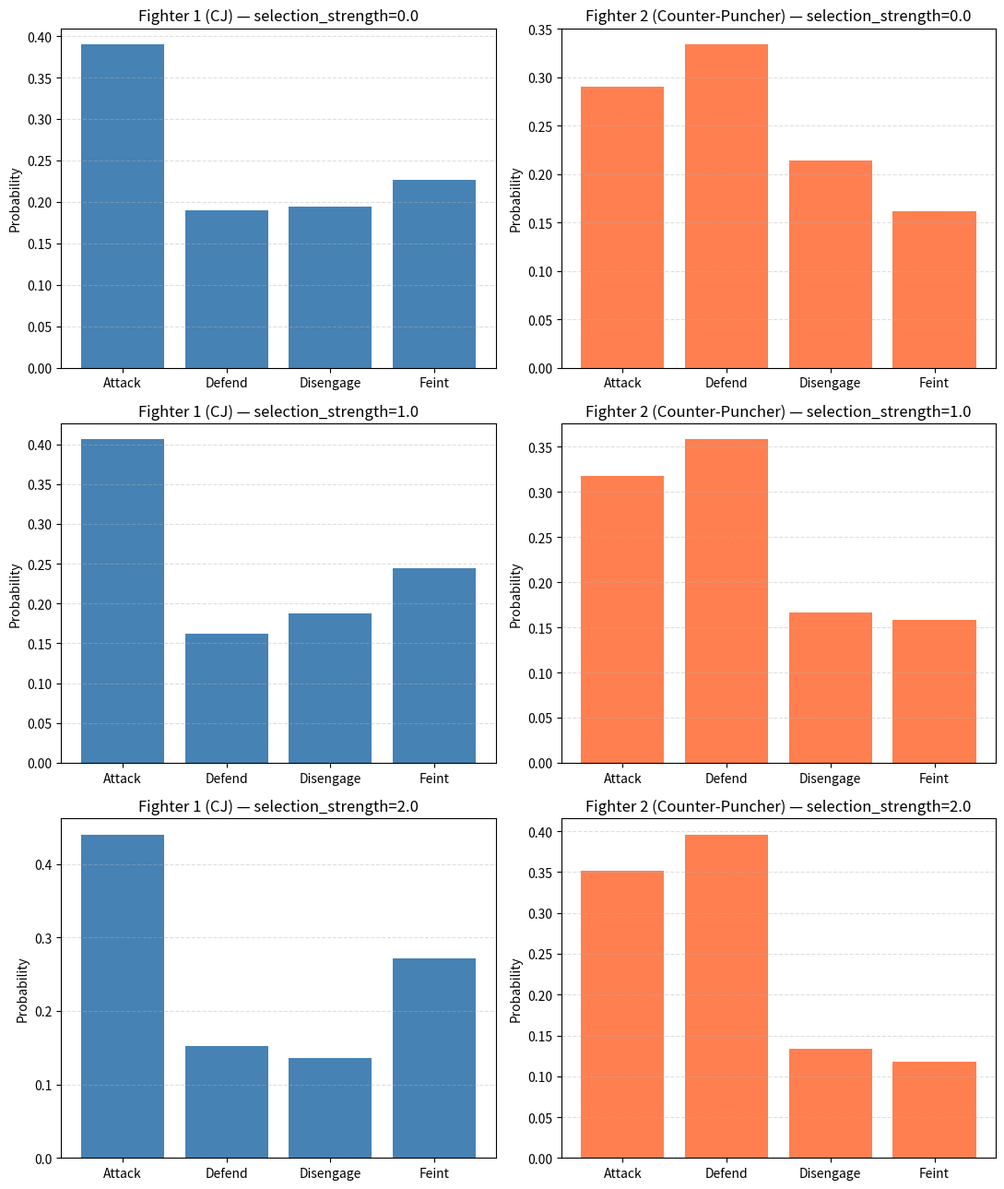
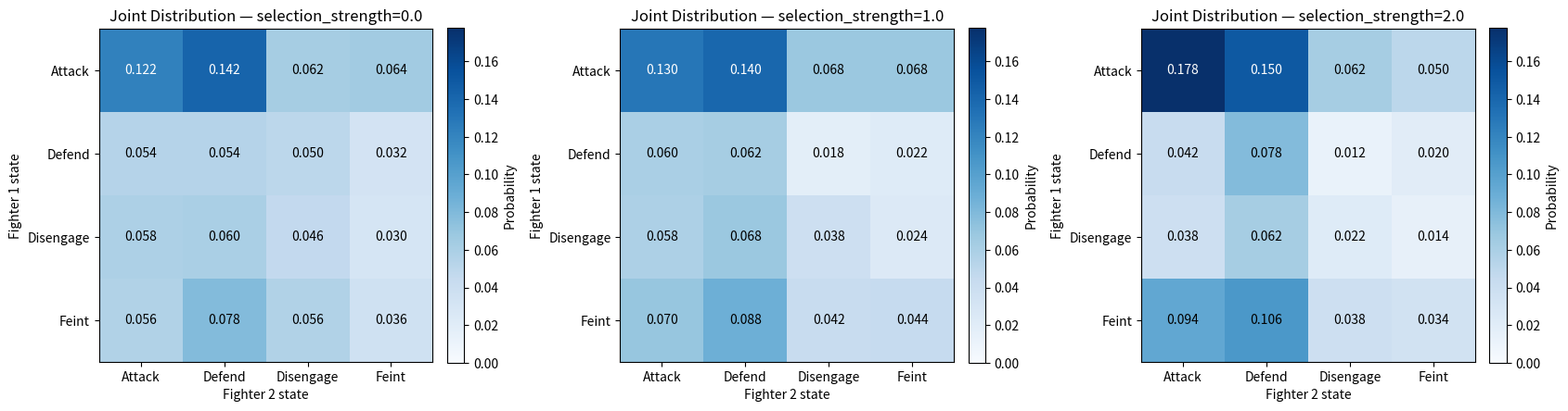
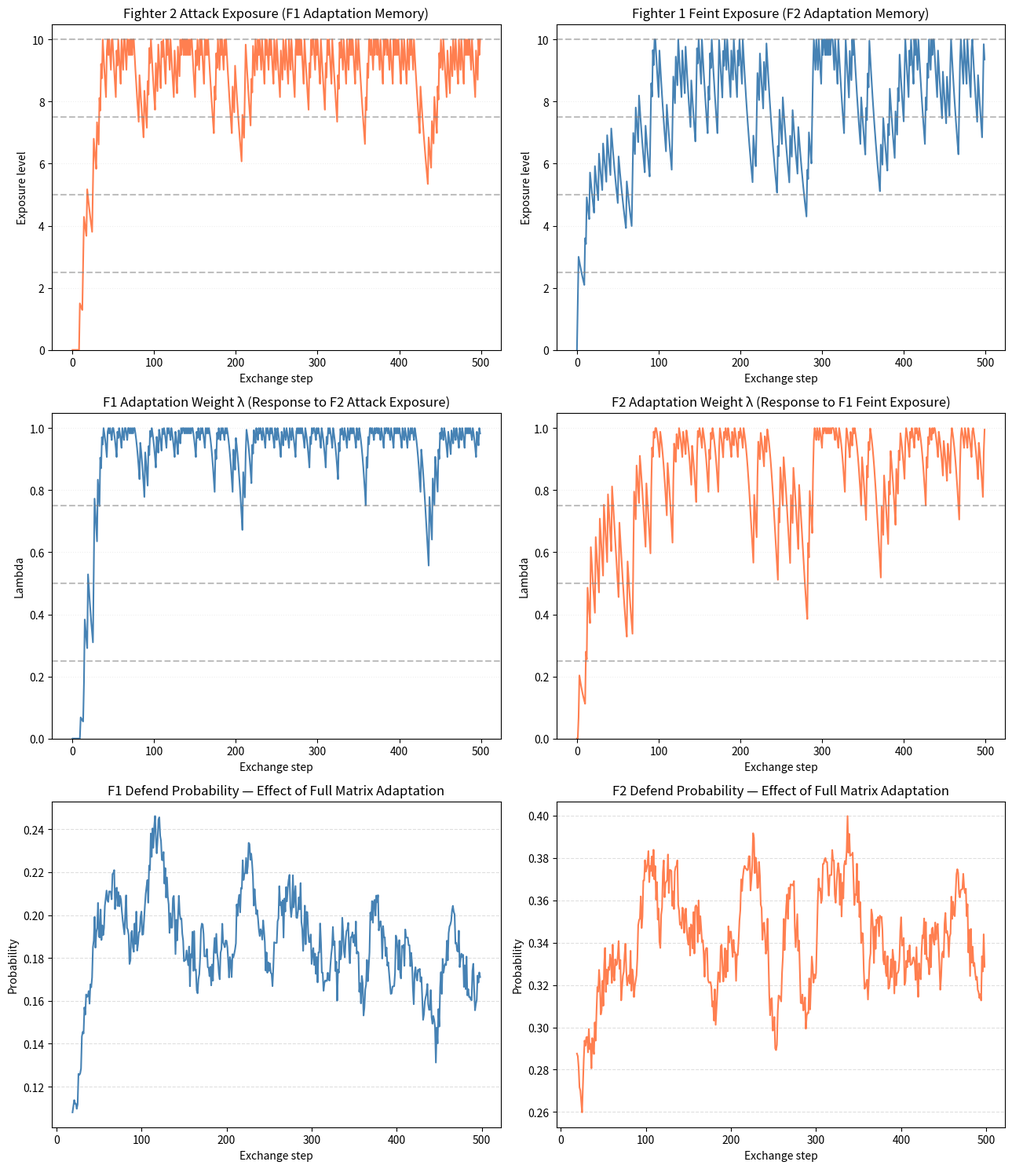
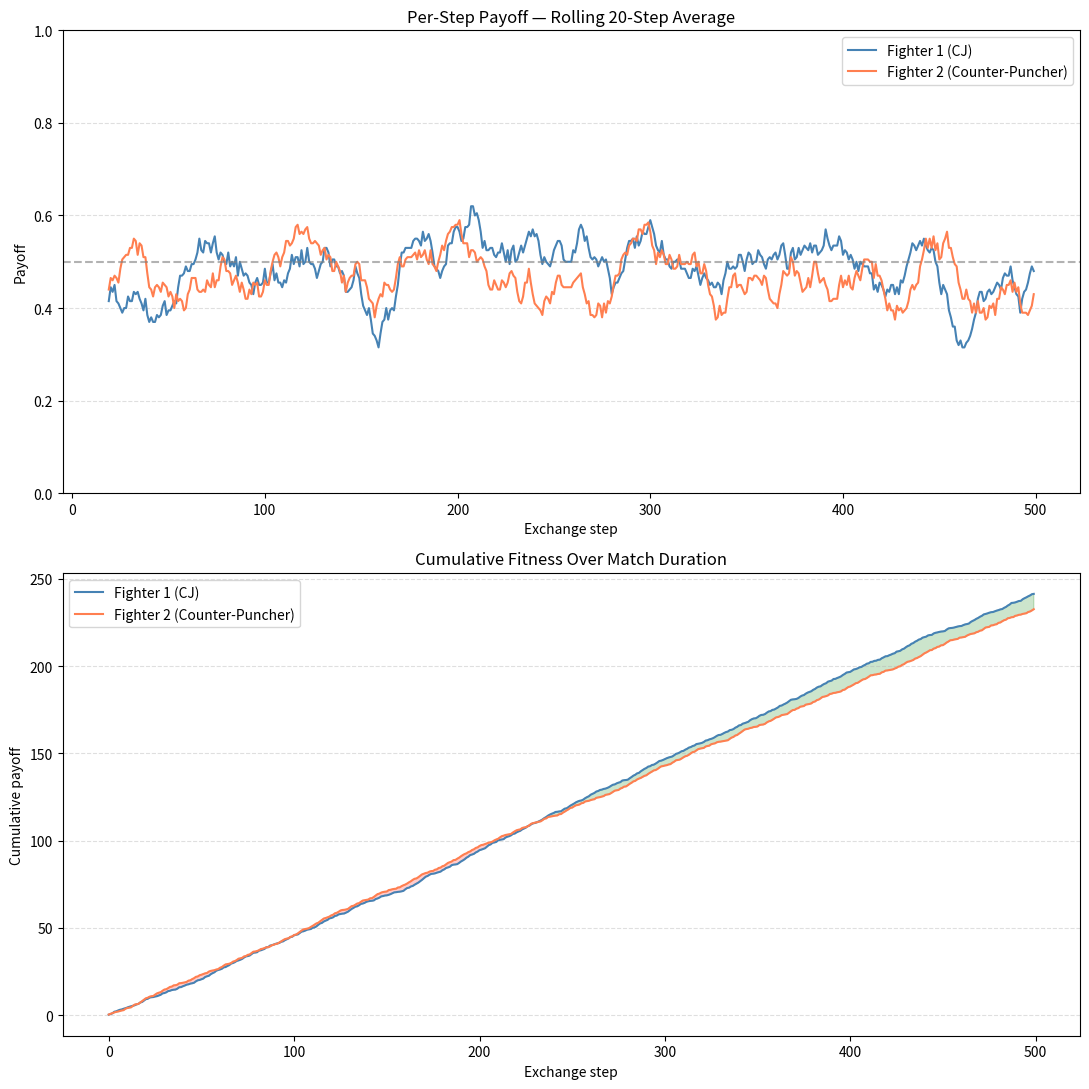

Here is the Python script that generated these plots, in order:
"""
Two-agent Markov chain model of a traditional point sparring exchange,
driven by Evolutionary Game Theory (EGT) replicator dynamics.

States (both fighters): Attack, Defend, Disengage, Feint

Fighter 1 (CJ) is an aggressive, timing-based blitzer: heavy feinter (cut kick
as a guard-breaker before a round kick combo), level-switches to confuse
defensive reads, and disengages strategically to reset timing rather than to
hide. He rarely sits in pure defend, always looking to counter or reset.

Fighter 2 is a patient counter-puncher working a Philly-shell-style stance: a
pump kick maps to Feint (a range finder, not a scoring tool), attacks
primarily off a defensive read, and rarely self-initiates from Disengage.

REPLICATOR DYNAMICS INTERACTION LAYER
--------------------------------------
Rather than nudging each fighter's base transition row with hand-tuned
adjustment deltas, each fighter's next-state probabilities are reshaped by
replicator dynamics: actions that pay off better against the opponent's
*current* state grow relatively more likely, and worse-paying actions shrink,
scaled by `selection_strength`. At `selection_strength = 0.0` this reduces
exactly to the unmodified base transition matrix.

ADAPTIVE TRANSITION MATRIX LAYER
---------------------------------
On top of the per-step EGT adjustment, each fighter accumulates "exposure" to
a specific opponent tell, decaying it when not reinforced:
  - f2_attack_exposure: how much F1 has been repeatedly exposed to F2 Attack.
  - f1_feint_exposure: how much F2 has been repeatedly exposed to F1 Feint.

Rather than nudging two states of the base matrix, exposure now drives a
convex blend of the ENTIRE base transition matrix toward a fully-adapted
target matrix (F1_ADAPTATION_MATRIX / F2_ADAPTATION_MATRIX) representing the
fighter's fully pattern-read strategic profile:

    P_new = (1 - lambda) * P_base + lambda * P_adaptation

lambda climbs from 0 (no adaptation, pure base matrix) to 1 (fully adapted)
along a smooth sigmoid of exposure, so the whole strategic profile shifts
gradually rather than two probabilities being pushed and pulled. This models
a fighter "learning" an opponent's tendency within a single sparring session,
and is loosely analogous to adaptive-immune priming and gradual phenotypic
switching under sustained selective pressure in mathematical oncology.
"""

import numpy as np
import pandas as pd
import matplotlib.pyplot as plt

STATES = ["Attack", "Defend", "Disengage", "Feint"]
N_STATES = len(STATES)
ATTACK, DEFEND, DISENGAGE, FEINT = range(N_STATES)

# Rows: current state. Columns: next state. Each row sums to 1.0.
F1_BASE = np.array([
    [0.25, 0.15, 0.35, 0.25],  # From Attack
    [0.45, 0.10, 0.25, 0.20],  # From Defend
    [0.30, 0.10, 0.20, 0.40],  # From Disengage
    [0.60, 0.08, 0.17, 0.15],  # From Feint
])

F2_BASE = np.array([
    [0.15, 0.30, 0.35, 0.20],  # From Attack
    [0.55, 0.15, 0.20, 0.10],  # From Defend
    [0.15, 0.30, 0.25, 0.30],  # From Disengage
    [0.40, 0.25, 0.20, 0.15],  # From Feint
])

# Payoff[i, j] = fitness a fighter gets playing state i while the opponent plays state j.
F1_PAYOFF = np.array([
    [0.2, 0.8, 0.5, 0.9],  # F1 Attack vs F2: Atk, Def, Dis, Fnt
    [0.6, 0.1, 0.3, 0.4],  # F1 Defend
    [0.3, 0.4, 0.2, 0.6],  # F1 Disengage
    [0.5, 0.7, 0.4, 0.3],  # F1 Feint
])

F2_PAYOFF = np.array([
    [0.7, 0.2, 0.8, 0.3],  # F2 Attack vs F1: Atk, Def, Dis, Fnt
    [0.8, 0.1, 0.2, 0.6],  # F2 Defend
    [0.2, 0.5, 0.3, 0.4],  # F2 Disengage
    [0.4, 0.3, 0.7, 0.2],  # F2 Feint
])

N_STEPS = 500
START_STATE = "Disengage"
SELECTION_STRENGTHS = [0.0, 1.0, 2.0]

F1_COLOR = "steelblue"
F2_COLOR = "coral"

# Adaptation memory: how much each fighter has been repeatedly exposed to a
# specific opponent tell, decaying each step it isn't reinforced.
MEMORY_DECAY = 0.95
MEMORY_GROWTH = 1.5
MAX_EXPOSURE = 10.0

# What each fighter's transition matrix converges to under maximum exposure
# to the tracked opponent tell (the fully pattern-read response).
F1_ADAPTATION_MATRIX = np.array([
    # Atk    Def    Dis    Fnt
    [0.15,  0.35,  0.25,  0.25],  # From Attack — less aggressive, more defensive
    [0.55,  0.08,  0.17,  0.20],  # From Defend — more counter-attacking
    [0.25,  0.20,  0.15,  0.40],  # From Disengage — more feinting to probe
    [0.65,  0.10,  0.10,  0.15],  # From Feint — feint converts to attack more
])

F2_ADAPTATION_MATRIX = np.array([
    # Atk    Def    Dis    Fnt
    [0.10,  0.45,  0.30,  0.15],  # From Attack — more conservative attacking
    [0.60,  0.18,  0.12,  0.10],  # From Defend — faster counter when defending
    [0.10,  0.45,  0.15,  0.30],  # From Disengage — more defensive waiting
    [0.35,  0.35,  0.15,  0.15],  # From Feint — reads feints, defends more
])

LAMBDA_STEEPNESS = 0.6
LAMBDA_MIDPOINT = 0.5

ROLLING_WINDOW = 20
MEMORY_STAT_STEPS = [100, 250, 500]
MEMORY_REFERENCE_STRENGTH = 1.0

JOINT_STATE_DESCRIPTIONS = {
    (ATTACK, ATTACK): "Mutual blitz - both fighters attack at once, a scramble.",
    (ATTACK, DEFEND): "CJ presses forward into Fighter 2's shell.",
    (ATTACK, DISENGAGE): "CJ blitzes just as Fighter 2 tries to reset the distance.",
    (ATTACK, FEINT): "CJ attacks while Fighter 2 is mid pump-kick - caught probing.",
    (DEFEND, ATTACK): "Fighter 2 attacks into CJ's guard; CJ covers up.",
    (DEFEND, DEFEND): "Mutual standoff - both fighters shelled up, nobody commits.",
    (DEFEND, DISENGAGE): "CJ covers up as Fighter 2 backs out to reset.",
    (DEFEND, FEINT): "CJ reads Fighter 2's pump kick and stays covered.",
    (DISENGAGE, ATTACK): "Fighter 2 counters just as CJ tries to create distance.",
    (DISENGAGE, DEFEND): "Mutual reset - both fighters at range, guards up.",
    (DISENGAGE, DISENGAGE): "Both fighters circle at range - no engagement.",
    (DISENGAGE, FEINT): "CJ resets while Fighter 2 probes with a pump kick.",
    (FEINT, ATTACK): "CJ feints just as Fighter 2 attacks - a mistimed setup.",
    (FEINT, DEFEND): "CJ feints to break Fighter 2's shell - the classic setup.",
    (FEINT, DISENGAGE): "CJ feints while Fighter 2 backs out of range.",
    (FEINT, FEINT): "Mutual feinting - both probing, neither commits.",
}


def apply_replicator_dynamics(base_probs, payoff_matrix, opponent_state, selection_strength=1.0):
    """
    Modify transition probabilities using replicator dynamics.

    For each action i in the current fighter's state distribution:
    - fitness[i] = payoff_matrix[i, opponent_state]
    - mean_fitness = sum(base_probs * fitness)
    - new_prob[i] = base_probs[i] * (1 + selection_strength * (fitness[i] - mean_fitness))
    - Clip negatives to 0 and renormalize to sum to 1.0

    selection_strength controls how strongly payoffs influence transitions:
    - 0.0 = no EGT influence (pure base transition matrix)
    - 1.0 = moderate EGT influence (default)
    - 2.0 = strong EGT influence
    """
    fitness = payoff_matrix[:, opponent_state]
    mean_fitness = np.sum(base_probs * fitness)
    new_probs = base_probs * (1 + selection_strength * (fitness - mean_fitness))
    new_probs = np.clip(new_probs, 0, None)
    return new_probs / new_probs.sum()


def compute_lambda(exposure, max_exposure=MAX_EXPOSURE,
                    steepness=LAMBDA_STEEPNESS, midpoint=LAMBDA_MIDPOINT):
    """
    Smooth lambda schedule based on exposure ratio.

    exposure_ratio = exposure / max_exposure  (0.0 to 1.0)

    Uses a smooth sigmoid centered at midpoint, then rescaled so
    lambda(ratio=0) = 0 and lambda(ratio=1) = 1 exactly:
    - No adaptation at zero exposure (lambda=0, pure base matrix)
    - Full adaptation at max exposure (lambda=1, pure adaptation matrix)
    - Smooth nonlinear ramp between (biologically realistic)

    steepness controls how sharply adaptation kicks in (low = gradual
    linear-like ramp, high = sudden jump around midpoint). midpoint is
    where adaptation is 50% complete.
    """
    k = steepness * 10  # scale steepness to reasonable sigmoid range
    ratio = np.clip(exposure / max_exposure, 0.0, 1.0)

    sigmoid = lambda r: 1.0 / (1.0 + np.exp(-k * (r - midpoint)))

    lambda_raw = sigmoid(ratio)
    lambda_min = sigmoid(0.0)
    lambda_max = sigmoid(1.0)

    lam = (lambda_raw - lambda_min) / (lambda_max - lambda_min)
    return float(np.clip(lam, 0.0, 1.0))


def apply_adaptive_matrix(base_matrix, adaptation_matrix, exposure,
                           max_exposure=MAX_EXPOSURE,
                           steepness=LAMBDA_STEEPNESS, midpoint=LAMBDA_MIDPOINT):
    """
    Blend a fighter's entire base transition matrix toward its fully-adapted
    target matrix based on current exposure level:

        P_new = (1 - lambda) * P_base + lambda * P_adaptation

    This shifts ALL transition probabilities simultaneously, not just two
    states — as exposure grows, the fighter's entire strategic profile
    shifts toward the fully-adapted response.
    """
    lam = compute_lambda(exposure, max_exposure, steepness, midpoint)

    P_new = (1.0 - lam) * base_matrix + lam * adaptation_matrix

    # Convex combination of two valid stochastic matrices already sums to 1
    # per row; renormalize anyway as floating-point safety.
    row_sums = P_new.sum(axis=1, keepdims=True)
    row_sums = np.where(row_sums < 1e-10, 1.0, row_sums)
    P_new = P_new / row_sums

    P_new = np.clip(P_new, 0.0, None)
    P_new = P_new / P_new.sum(axis=1, keepdims=True)

    return P_new, lam


def validate_adaptive_system():
    """
    Confirm key mathematical properties of the adaptive system:
    1. At exposure=0: P_new should equal F1_BASE exactly (lambda=0)
    2. At exposure=max: P_new should equal F1_ADAPTATION_MATRIX exactly (lambda=1)
    3. At exposure=5 (midpoint): lambda should be close to 0.5
    4. P_new rows sum to 1.0 at all tested exposure levels
    5. No negative values at any exposure level
    6. Lambda is monotonically increasing with exposure
    """
    print("Validating adaptive transition matrix system...")
    test_exposures = [0.0, 1.0, 2.5, 5.0, 7.5, 9.0, 10.0]
    lambdas = []

    for exp in test_exposures:
        P_new, lam = apply_adaptive_matrix(F1_BASE, F1_ADAPTATION_MATRIX, exp)
        row_sums = P_new.sum(axis=1)
        all_positive = np.all(P_new >= -1e-10)
        rows_valid = np.allclose(row_sums, 1.0, atol=1e-8)
        lambdas.append(lam)

        status = "PASS" if (rows_valid and all_positive) else "FAIL"
        print(f"  Exposure={exp:5.1f} | lambda={lam:.4f} | "
              f"row_sums_valid={rows_valid} | "
              f"all_positive={all_positive} | {status}")

    _, lam_zero = apply_adaptive_matrix(F1_BASE, F1_ADAPTATION_MATRIX, 0.0)
    _, lam_max = apply_adaptive_matrix(F1_BASE, F1_ADAPTATION_MATRIX, 10.0)
    print(f"\n  Lambda at exposure=0:   {lam_zero:.6f} (should be 0.0)")
    print(f"  Lambda at exposure=10:  {lam_max:.6f}  (should be 1.0)")

    is_monotone = all(lambdas[i] <= lambdas[i + 1] for i in range(len(lambdas) - 1))
    print(f"  Lambda monotonically increasing: {is_monotone}")
    print("  Validation complete.\n")


def simulate(selection_strength, seed=42):
    rng = np.random.default_rng(seed)
    start_idx = STATES.index(START_STATE)

    f1_seq = np.empty(N_STEPS, dtype=int)
    f2_seq = np.empty(N_STEPS, dtype=int)
    f1_seq[0] = start_idx
    f2_seq[0] = start_idx

    f2_attack_exposure = 0.0   # how much F1 has been exposed to F2's Attack
    f1_feint_exposure = 0.0    # how much F2 has been exposed to F1's Feint
    f2_exposure_history = [f2_attack_exposure]
    f1_exposure_history = [f1_feint_exposure]
    f1_lambda_history = [compute_lambda(f2_attack_exposure)]
    f2_lambda_history = [compute_lambda(f1_feint_exposure)]
    f1_defend_prob_history = []
    f2_defend_prob_history = []

    f1_fitness_history = [F1_PAYOFF[f1_seq[0], f2_seq[0]]]
    f2_fitness_history = [F2_PAYOFF[f2_seq[0], f1_seq[0]]]
    f1_cumulative_fitness = [f1_fitness_history[0]]
    f2_cumulative_fitness = [f2_fitness_history[0]]

    for t in range(1, N_STEPS):
        f1_prev, f2_prev = f1_seq[t - 1], f2_seq[t - 1]

        # Adapt each fighter's entire base matrix toward its fully-read
        # response as exposure to the tracked opponent tell accumulates.
        f1_adapted, f1_lambda = apply_adaptive_matrix(F1_BASE, F1_ADAPTATION_MATRIX, f2_attack_exposure)
        f2_adapted, f2_lambda = apply_adaptive_matrix(F2_BASE, F2_ADAPTATION_MATRIX, f1_feint_exposure)

        f1_row = apply_replicator_dynamics(f1_adapted[f1_prev], F1_PAYOFF, f2_prev, selection_strength)
        f2_row = apply_replicator_dynamics(f2_adapted[f2_prev], F2_PAYOFF, f1_prev, selection_strength)

        f1_defend_prob_history.append(f1_row[DEFEND])
        f2_defend_prob_history.append(f2_row[DEFEND])

        f1_seq[t] = rng.choice(N_STATES, p=f1_row)
        f2_seq[t] = rng.choice(N_STATES, p=f2_row)

        if f2_seq[t] == ATTACK:
            f2_attack_exposure = min(f2_attack_exposure + MEMORY_GROWTH, MAX_EXPOSURE)
        else:
            f2_attack_exposure *= MEMORY_DECAY

        if f1_seq[t] == FEINT:
            f1_feint_exposure = min(f1_feint_exposure + MEMORY_GROWTH, MAX_EXPOSURE)
        else:
            f1_feint_exposure *= MEMORY_DECAY

        f2_exposure_history.append(f2_attack_exposure)
        f1_exposure_history.append(f1_feint_exposure)
        f1_lambda_history.append(f1_lambda)
        f2_lambda_history.append(f2_lambda)

        f1_payoff_this_step = F1_PAYOFF[f1_seq[t], f2_seq[t]]
        f2_payoff_this_step = F2_PAYOFF[f2_seq[t], f1_seq[t]]
        f1_fitness_history.append(f1_payoff_this_step)
        f2_fitness_history.append(f2_payoff_this_step)
        f1_cumulative_fitness.append(f1_cumulative_fitness[-1] + f1_payoff_this_step)
        f2_cumulative_fitness.append(f2_cumulative_fitness[-1] + f2_payoff_this_step)

    return {
        "f1_seq": f1_seq,
        "f2_seq": f2_seq,
        "f2_exposure_history": np.array(f2_exposure_history),
        "f1_exposure_history": np.array(f1_exposure_history),
        "f1_lambda_history": np.array(f1_lambda_history),
        "f2_lambda_history": np.array(f2_lambda_history),
        "f1_defend_prob_history": np.array(f1_defend_prob_history),
        "f2_defend_prob_history": np.array(f2_defend_prob_history),
        "f1_fitness_history": np.array(f1_fitness_history),
        "f2_fitness_history": np.array(f2_fitness_history),
        "f1_cumulative_fitness": np.array(f1_cumulative_fitness),
        "f2_cumulative_fitness": np.array(f2_cumulative_fitness),
    }


def empirical_distribution(sequence):
    counts = np.bincount(sequence, minlength=N_STATES)
    return counts / counts.sum()


def empirical_joint_distribution(f1_seq, f2_seq):
    """4x4 empirical joint distribution of (F1 state, F2 state) pairs."""
    counts = np.zeros((N_STATES, N_STATES))
    for f1, f2 in zip(f1_seq, f2_seq):
        counts[f1, f2] += 1
    return counts / counts.sum()


def top_joint_states(joint_dist, n=3):
    flat_indices = np.argsort(joint_dist, axis=None)[::-1][:n]
    results = []
    for flat_idx in flat_indices:
        f1_idx, f2_idx = np.unravel_index(flat_idx, joint_dist.shape)
        results.append((f1_idx, f2_idx, joint_dist[f1_idx, f2_idx]))
    return results


def print_marginal_table(f1_dist, f2_dist):
    print(f"{'State':<12}{'Fighter 1':>12}{'Fighter 2':>12}")
    print("-" * 36)
    for state, f1_p, f2_p in zip(STATES, f1_dist, f2_dist):
        print(f"{state:<12}{f1_p:>12.4f}{f2_p:>12.4f}")
    print("-" * 36)
    print(f"{'Sum':<12}{f1_dist.sum():>12.4f}{f2_dist.sum():>12.4f}")


def summarize_change(prev_f1, prev_f2, curr_f1, curr_f2, prev_strength, curr_strength):
    f1_deltas = curr_f1 - prev_f1
    f2_deltas = curr_f2 - prev_f2
    f1_idx = np.argmax(np.abs(f1_deltas))
    f2_idx = np.argmax(np.abs(f2_deltas))

    f1_dir = "up" if f1_deltas[f1_idx] > 0 else "down"
    f2_dir = "up" if f2_deltas[f2_idx] > 0 else "down"

    return (
        f"Compared to strength {prev_strength}: CJ's {STATES[f1_idx]} probability moved "
        f"{f1_dir} from {prev_f1[f1_idx]:.3f} to {curr_f1[f1_idx]:.3f} "
        f"({f1_deltas[f1_idx]:+.3f}), while Fighter 2's {STATES[f2_idx]} probability moved "
        f"{f2_dir} from {prev_f2[f2_idx]:.3f} to {curr_f2[f2_idx]:.3f} "
        f"({f2_deltas[f2_idx]:+.3f})."
    )


def run_all_simulations():
    results = {}
    for strength in SELECTION_STRENGTHS:
        sim = simulate(strength)
        sim["f1_dist"] = empirical_distribution(sim["f1_seq"])
        sim["f2_dist"] = empirical_distribution(sim["f2_seq"])
        sim["joint"] = empirical_joint_distribution(sim["f1_seq"], sim["f2_seq"])
        results[strength] = sim
    return results


def print_analysis(results):
    print("Two-Agent Sparring: EGT Replicator Dynamics")
    print("=" * 60)
    print(f"States: {STATES}")
    print(f"Start state (both fighters): {START_STATE}")
    print(f"Simulation steps per run: {N_STEPS}")
    print()

    prev = None
    for strength in SELECTION_STRENGTHS:
        r = results[strength]
        print(f"### Selection strength = {strength}")
        print()
        print_marginal_table(r["f1_dist"], r["f2_dist"])
        print()
        print("Top 3 joint states:")
        for rank, (f1_idx, f2_idx, prob) in enumerate(top_joint_states(r["joint"]), start=1):
            desc = JOINT_STATE_DESCRIPTIONS[(f1_idx, f2_idx)]
            print(f"  {rank}. {STATES[f1_idx]} vs {STATES[f2_idx]} - {prob:.1%} - {desc}")
        print()

        if prev is None:
            print("Baseline run: pure Markov chain dynamics, no EGT influence.")
        else:
            print(summarize_change(prev["f1_dist"], prev["f2_dist"], r["f1_dist"], r["f2_dist"],
                                    prev_strength=prev["strength"], curr_strength=strength))
        print()

        r["strength"] = strength
        prev = r


def rolling_average(values, window=ROLLING_WINDOW):
    kernel = np.ones(window) / window
    avg = np.convolve(values, kernel, mode="valid")
    x = np.arange(window - 1, len(values))
    return x, avg


def describe_exposure_level(ratio):
    if ratio < 0.33:
        return "low"
    elif ratio < 0.66:
        return "moderate"
    return "high"


def print_memory_stats(f1_exposure_history, f2_exposure_history,
                        f1_lambda_history, f2_lambda_history):
    print(f"Adaptation Memory Snapshots (selection_strength={MEMORY_REFERENCE_STRENGTH} reference run)")
    print("=" * 60)
    for step in MEMORY_STAT_STEPS:
        idx = step - 1
        f2_exp = f2_exposure_history[idx]
        f1_exp = f1_exposure_history[idx]
        f1_lambda = f1_lambda_history[idx]
        f2_lambda = f2_lambda_history[idx]

        f1_matrix, _ = apply_adaptive_matrix(F1_BASE, F1_ADAPTATION_MATRIX, f2_exp)
        f2_matrix, _ = apply_adaptive_matrix(F2_BASE, F2_ADAPTATION_MATRIX, f1_exp)

        print(f"--- Step {step} ---")
        print(f"F2 attack exposure: {f2_exp:.3f} / {MAX_EXPOSURE:.1f}")
        print(f"F1 feint exposure:  {f1_exp:.3f} / {MAX_EXPOSURE:.1f}")
        print(f"f1_lambda: {f1_lambda:.4f}")
        print(f"f2_lambda: {f2_lambda:.4f}")
        print("\nF1 adapted matrix:")
        print(pd.DataFrame(f1_matrix.round(3), index=STATES, columns=STATES).to_string())
        print("\nF2 adapted matrix:")
        print(pd.DataFrame(f2_matrix.round(3), index=STATES, columns=STATES).to_string())
        print(
            f"\nSparring read: CJ's overall gameplan is {describe_exposure_level(f1_lambda)} "
            f"adapted ({f1_lambda:.0%} of the way to his fully-read counter-stance) to Fighter 2's "
            f"repeated attacks; Fighter 2's gameplan is {describe_exposure_level(f2_lambda)} adapted "
            f"({f2_lambda:.0%}) to CJ's feints."
        )
        print(
            f"Tumor-immune parallel: F1's strategic profile has converged {f1_lambda:.0%} of the way "
            f"toward its adapted phenotype, and F2's {f2_lambda:.0%} of the way toward its adapted "
            f"phenotype - modeling gradual phenotypic switching under sustained selective pressure, "
            f"as in immunoediting."
        )
        print()


def plot_memory_grid(f2_exposure_history, f1_exposure_history,
                      f1_lambda_history, f2_lambda_history,
                      f1_defend_prob_history, f2_defend_prob_history,
                      filename="sparring_memory.png"):
    fig, axes = plt.subplots(3, 2, figsize=(13, 15))
    steps = np.arange(len(f2_exposure_history))

    ax = axes[0, 0]
    ax.plot(steps, f2_exposure_history, color=F2_COLOR)
    for frac in (0.25, 0.5, 0.75, 1.0):
        ax.axhline(frac * MAX_EXPOSURE, color="gray", linestyle="--", alpha=0.5)
    ax.set_xlabel("Exchange step")
    ax.set_ylabel("Exposure level")
    ax.set_ylim(0, MAX_EXPOSURE * 1.05)
    ax.set_title("Fighter 2 Attack Exposure (F1 Adaptation Memory)")
    ax.grid(axis="y", linestyle=":", alpha=0.2)

    ax = axes[0, 1]
    ax.plot(steps, f1_exposure_history, color=F1_COLOR)
    for frac in (0.25, 0.5, 0.75, 1.0):
        ax.axhline(frac * MAX_EXPOSURE, color="gray", linestyle="--", alpha=0.5)
    ax.set_xlabel("Exchange step")
    ax.set_ylabel("Exposure level")
    ax.set_ylim(0, MAX_EXPOSURE * 1.05)
    ax.set_title("Fighter 1 Feint Exposure (F2 Adaptation Memory)")
    ax.grid(axis="y", linestyle=":", alpha=0.2)

    ax = axes[1, 0]
    ax.plot(steps, f1_lambda_history, color=F1_COLOR)
    for frac in (0.25, 0.5, 0.75):
        ax.axhline(frac, color="gray", linestyle="--", alpha=0.5)
    ax.set_xlabel("Exchange step")
    ax.set_ylabel("Lambda")
    ax.set_ylim(0, 1.05)
    ax.set_title("F1 Adaptation Weight λ (Response to F2 Attack Exposure)")
    ax.grid(axis="y", linestyle=":", alpha=0.2)

    ax = axes[1, 1]
    ax.plot(steps, f2_lambda_history, color=F2_COLOR)
    for frac in (0.25, 0.5, 0.75):
        ax.axhline(frac, color="gray", linestyle="--", alpha=0.5)
    ax.set_xlabel("Exchange step")
    ax.set_ylabel("Lambda")
    ax.set_ylim(0, 1.05)
    ax.set_title("F2 Adaptation Weight λ (Response to F1 Feint Exposure)")
    ax.grid(axis="y", linestyle=":", alpha=0.2)

    ax = axes[2, 0]
    x, avg = rolling_average(f1_defend_prob_history)
    ax.plot(x, avg, color=F1_COLOR)
    ax.set_xlabel("Exchange step")
    ax.set_ylabel("Probability")
    ax.set_title("F1 Defend Probability — Effect of Full Matrix Adaptation")
    ax.grid(axis="y", linestyle="--", alpha=0.4)

    ax = axes[2, 1]
    x, avg = rolling_average(f2_defend_prob_history)
    ax.plot(x, avg, color=F2_COLOR)
    ax.set_xlabel("Exchange step")
    ax.set_ylabel("Probability")
    ax.set_title("F2 Defend Probability — Effect of Full Matrix Adaptation")
    ax.grid(axis="y", linestyle="--", alpha=0.4)

    fig.tight_layout()
    fig.savefig(filename, dpi=150)
    plt.close(fig)


def find_last_lead_change(f1_cumulative_fitness, f2_cumulative_fitness):
    diff = f1_cumulative_fitness - f2_cumulative_fitness
    sign = np.sign(diff)
    nonzero = sign[sign != 0]
    if len(nonzero) < 2:
        return None
    changes = np.where(np.diff(sign) != 0)[0]
    return int(changes[-1]) + 1 if len(changes) > 0 else None


def print_fitness_summary(f1_fitness_history, f2_fitness_history,
                           f1_cumulative_fitness, f2_cumulative_fitness):
    print(f"Cumulative Fitness Summary (selection_strength={MEMORY_REFERENCE_STRENGTH} reference run)")
    print("=" * 60)

    f1_total = f1_cumulative_fitness[-1]
    f2_total = f2_cumulative_fitness[-1]
    margin = f1_total - f2_total

    print(f"Total cumulative fitness — Fighter 1 (CJ): {f1_total:.3f}")
    print(f"Total cumulative fitness — Fighter 2 (Counter-Puncher): {f2_total:.3f}")
    if margin > 1e-6:
        print(f"Winner on total fitness: Fighter 1 (CJ), by {margin:.3f}")
    elif margin < -1e-6:
        print(f"Winner on total fitness: Fighter 2 (Counter-Puncher), by {-margin:.3f}")
    else:
        print("Result: dead even on total fitness")

    lead_change_step = find_last_lead_change(f1_cumulative_fitness, f2_cumulative_fitness)
    if lead_change_step is None:
        leader = "Fighter 1 (CJ)" if margin > -1e-6 else "Fighter 2 (Counter-Puncher)"
        print(f"Lead never changed hands — {leader} led throughout")
    else:
        print(f"Lead last changed hands at step {lead_change_step}")

    f1_avg = f1_fitness_history.mean()
    f2_avg = f2_fitness_history.mean()
    print(f"Average per-step payoff — Fighter 1 (CJ): {f1_avg:.4f}")
    print(f"Average per-step payoff — Fighter 2 (Counter-Puncher): {f2_avg:.4f}")
    print()

    if margin > 1e-6:
        sparring_note = "CJ's blitz-and-feint pressure is outscoring the counter-punching patience"
        tumor_note = ("the aggressor phenotype (CJ) is accumulating a fitness edge, analogous to a "
                       "tumor clone outcompeting immune surveillance")
    elif margin < -1e-6:
        sparring_note = "the counter-puncher's patient reads are outscoring the blitz"
        tumor_note = ("the adaptive/defensive phenotype (Fighter 2) is accumulating a fitness edge, "
                       "analogous to immune surveillance suppressing a tumor clone")
    else:
        sparring_note = "both styles are scoring evenly"
        tumor_note = "the two phenotypes are in a fitness stalemate, analogous to immune equilibrium"

    print(
        f"Sparring read: over the full exchange, average payoff per exchange is "
        f"{f1_avg:.3f} (CJ) vs {f2_avg:.3f} (Fighter 2) - {sparring_note}."
    )
    print(f"Tumor-immune parallel: cumulative fitness tracks relative selective advantage - {tumor_note}.")
    print()


def plot_fitness(f1_fitness_history, f2_fitness_history,
                  f1_cumulative_fitness, f2_cumulative_fitness,
                  filename="sparring_fitness.png"):
    fig, axes = plt.subplots(2, 1, figsize=(11, 11))
    steps = np.arange(len(f1_fitness_history))

    ax = axes[0]
    x1, avg1 = rolling_average(f1_fitness_history)
    x2, avg2 = rolling_average(f2_fitness_history)
    ax.plot(x1, avg1, color=F1_COLOR, label="Fighter 1 (CJ)")
    ax.plot(x2, avg2, color=F2_COLOR, label="Fighter 2 (Counter-Puncher)")
    ax.axhline(0.5, color="gray", linestyle="--", alpha=0.6)
    ax.set_ylim(0, 1)
    ax.set_xlabel("Exchange step")
    ax.set_ylabel("Payoff")
    ax.set_title(f"Per-Step Payoff — Rolling {ROLLING_WINDOW}-Step Average")
    ax.legend()
    ax.grid(axis="y", linestyle="--", alpha=0.4)

    ax = axes[1]
    ax.plot(steps, f1_cumulative_fitness, color=F1_COLOR, label="Fighter 1 (CJ)")
    ax.plot(steps, f2_cumulative_fitness, color=F2_COLOR, label="Fighter 2 (Counter-Puncher)")
    ax.fill_between(steps, f1_cumulative_fitness, f2_cumulative_fitness,
                     where=f1_cumulative_fitness >= f2_cumulative_fitness,
                     color="green", alpha=0.2, interpolate=True)
    ax.fill_between(steps, f1_cumulative_fitness, f2_cumulative_fitness,
                     where=f1_cumulative_fitness < f2_cumulative_fitness,
                     color="red", alpha=0.2, interpolate=True)
    ax.set_xlabel("Exchange step")
    ax.set_ylabel("Cumulative payoff")
    ax.set_title("Cumulative Fitness Over Match Duration")
    ax.legend()
    ax.grid(axis="y", linestyle="--", alpha=0.4)

    fig.tight_layout()
    fig.savefig(filename, dpi=150)
    plt.close(fig)


def plot_marginals_grid(results, filename="sparring_egt.png"):
    fig, axes = plt.subplots(3, 2, figsize=(11, 13))
    x = np.arange(N_STATES)

    for row, strength in enumerate(SELECTION_STRENGTHS):
        r = results[strength]

        ax_f1 = axes[row, 0]
        ax_f1.bar(x, r["f1_dist"], color=F1_COLOR)
        ax_f1.set_xticks(x)
        ax_f1.set_xticklabels(STATES)
        ax_f1.set_ylabel("Probability")
        ax_f1.set_title(f"Fighter 1 (CJ) — selection_strength={strength}")
        ax_f1.grid(axis="y", linestyle="--", alpha=0.4)

        ax_f2 = axes[row, 1]
        ax_f2.bar(x, r["f2_dist"], color=F2_COLOR)
        ax_f2.set_xticks(x)
        ax_f2.set_xticklabels(STATES)
        ax_f2.set_ylabel("Probability")
        ax_f2.set_title(f"Fighter 2 (Counter-Puncher) — selection_strength={strength}")
        ax_f2.grid(axis="y", linestyle="--", alpha=0.4)

    fig.tight_layout()
    fig.savefig(filename, dpi=150)
    plt.close(fig)


def plot_joint_heatmaps_grid(results, filename="sparring_egt_heatmaps.png"):
    fig, axes = plt.subplots(1, 3, figsize=(17, 5.5))
    vmax = max(results[s]["joint"].max() for s in SELECTION_STRENGTHS)

    for ax, strength in zip(axes, SELECTION_STRENGTHS):
        matrix = results[strength]["joint"]
        im = ax.imshow(matrix, cmap="Blues", vmin=0, vmax=vmax)
        ax.set_xticks(range(N_STATES))
        ax.set_xticklabels(STATES)
        ax.set_yticks(range(N_STATES))
        ax.set_yticklabels(STATES)
        ax.set_xlabel("Fighter 2 state")
        ax.set_ylabel("Fighter 1 state")
        ax.set_title(f"Joint Distribution — selection_strength={strength}")

        for i in range(N_STATES):
            for j in range(N_STATES):
                value = matrix[i, j]
                text_color = "white" if value > vmax * 0.6 else "black"
                ax.text(j, i, f"{value:.3f}", ha="center", va="center", color=text_color)

        fig.colorbar(im, ax=ax, fraction=0.046, pad=0.04, label="Probability")

    fig.tight_layout()
    fig.savefig(filename, dpi=150)
    plt.close(fig)


def main():
    for name, matrix in [("Fighter 1", F1_BASE), ("Fighter 2", F2_BASE),
                         ("Fighter 1 adaptation", F1_ADAPTATION_MATRIX),
                         ("Fighter 2 adaptation", F2_ADAPTATION_MATRIX)]:
        row_sums = matrix.sum(axis=1)
        assert np.allclose(row_sums, 1.0), f"{name} rows must sum to 1.0, got {row_sums}"

    validate_adaptive_system()

    results = run_all_simulations()
    print_analysis(results)

    plot_marginals_grid(results)
    plot_joint_heatmaps_grid(results)
    print("Saved plot to sparring_egt.png")
    print("Saved plot to sparring_egt_heatmaps.png")
    print()

    reference = results[MEMORY_REFERENCE_STRENGTH]
    print_memory_stats(reference["f1_exposure_history"], reference["f2_exposure_history"],
                        reference["f1_lambda_history"], reference["f2_lambda_history"])
    plot_memory_grid(reference["f2_exposure_history"], reference["f1_exposure_history"],
                      reference["f1_lambda_history"], reference["f2_lambda_history"],
                      reference["f1_defend_prob_history"], reference["f2_defend_prob_history"])
    print("Saved plot to sparring_memory.png")
    print()

    print_fitness_summary(reference["f1_fitness_history"], reference["f2_fitness_history"],
                           reference["f1_cumulative_fitness"], reference["f2_cumulative_fitness"])
    plot_fitness(reference["f1_fitness_history"], reference["f2_fitness_history"],
                 reference["f1_cumulative_fitness"], reference["f2_cumulative_fitness"])
    print("Saved plot to sparring_fitness.png")


if __name__ == "__main__":
    main()
